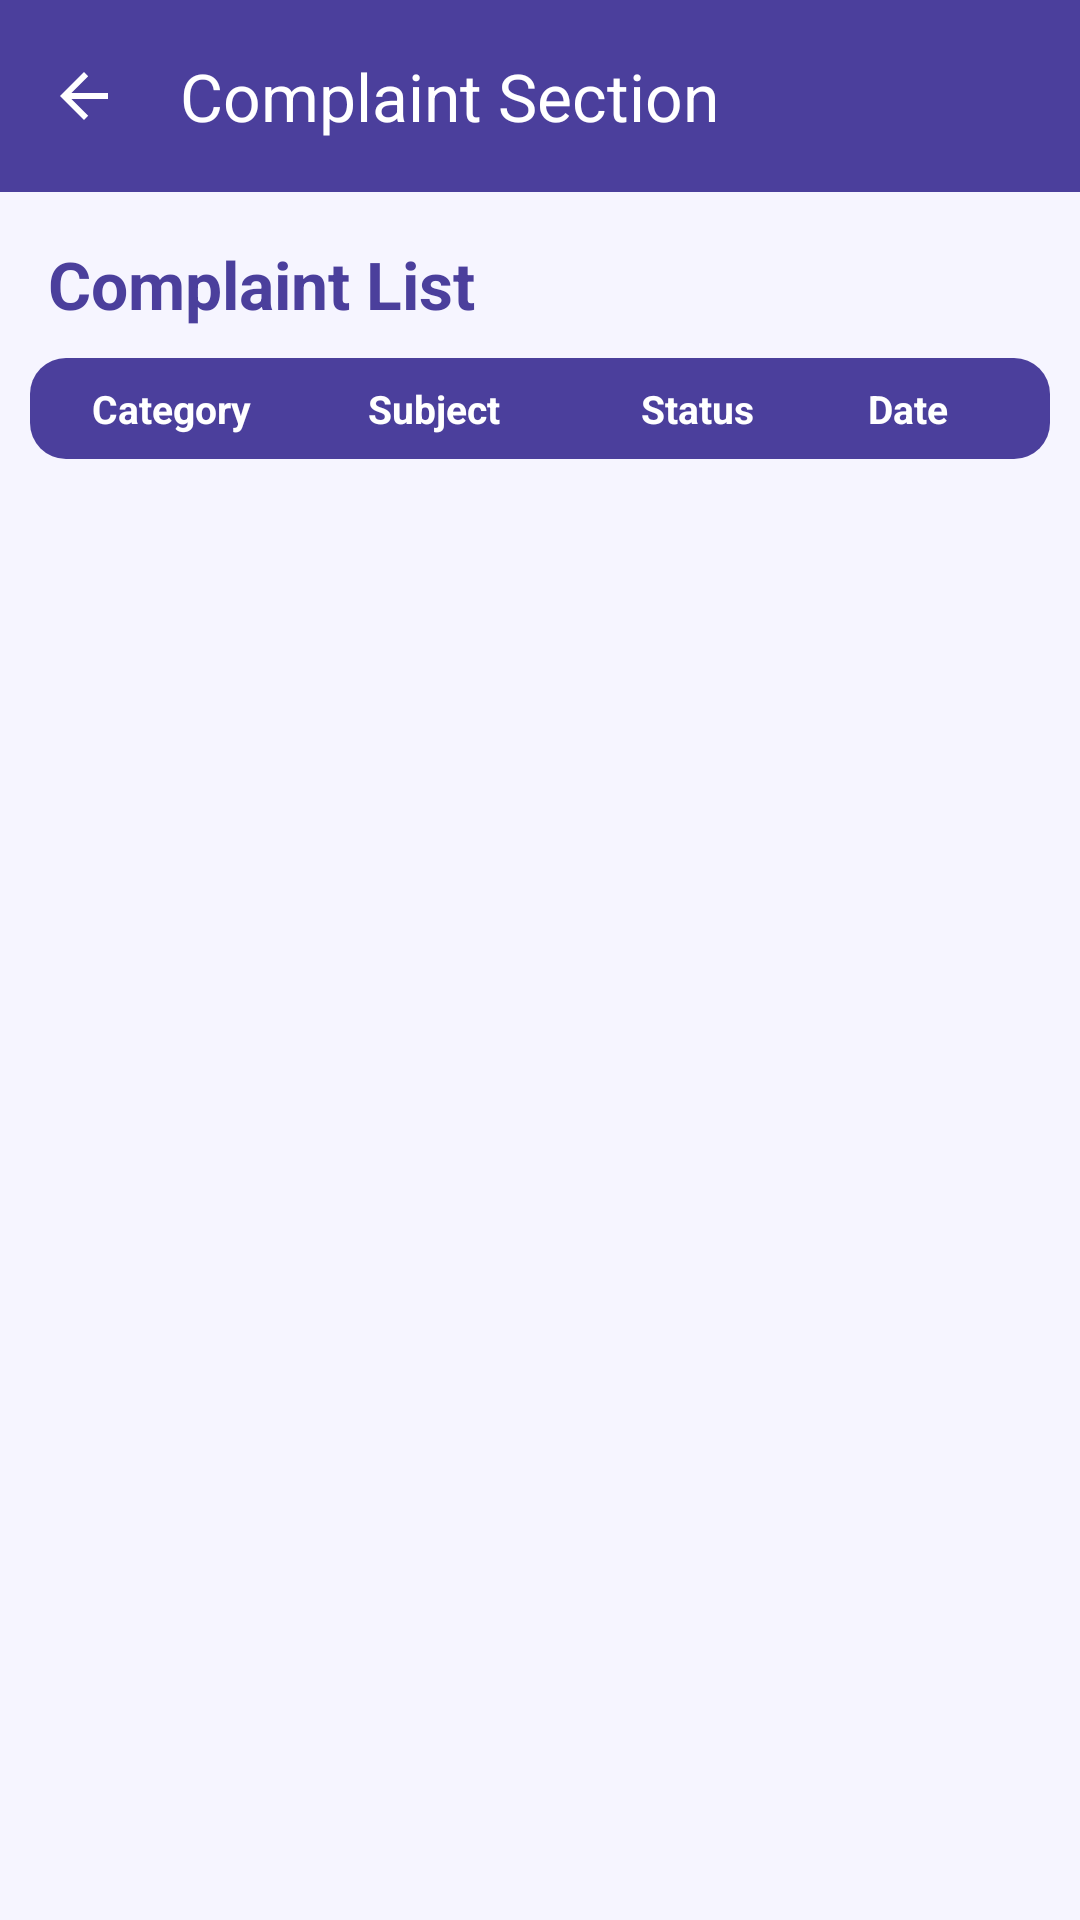

The Android layout XML behind this screen, and the referenced resources:
<!-- AndroidManifest.xml: application theme Theme.LipsClone -->
<!-- res/layout/activity_track_complaint.xml -->
<androidx.constraintlayout.widget.ConstraintLayout
    xmlns:android="http://schemas.android.com/apk/res/android"
    xmlns:app="http://schemas.android.com/apk/res-auto"
    xmlns:tools="http://schemas.android.com/tools"
    android:layout_width="match_parent"
    android:layout_height="match_parent"
    android:background="#F6f5ff"
    tools:context=".complaint.TrackComplaintActivity">

    
    <com.google.android.material.appbar.AppBarLayout
        android:id="@+id/app_bar_layout"
        android:layout_width="match_parent"
        android:layout_height="wrap_content"
        android:background="@color/white"
        android:fitsSystemWindows="true"
        app:layout_constraintTop_toTopOf="parent"
        app:layout_constraintStart_toStartOf="parent"
        app:layout_constraintEnd_toEndOf="parent"
        android:theme="@style/ThemeOverlay.Material3.Dark.ActionBar">

        <com.google.android.material.appbar.MaterialToolbar
            android:id="@+id/toolbar"
            android:layout_width="match_parent"
            android:layout_height="?attr/actionBarSize"
            android:background="@color/Purple"
            android:elevation="4dp"
            app:navigationIcon="?attr/homeAsUpIndicator"
            app:navigationIconTint="@color/white"
            app:title="Complaint Section"
            app:titleTextColor="@color/white" />
    </com.google.android.material.appbar.AppBarLayout>

    
    <TextView
        android:id="@+id/tableMainHeader"
        android:layout_width="wrap_content"
        android:layout_height="wrap_content"
        android:layout_marginTop="16dp"
        android:layout_marginStart="16dp"
        android:text="Complaint List"
        android:textAppearance="@style/TextAppearance.Material3.TitleLarge"
        android:textStyle="bold"
        android:textColor="@color/Purple"
        app:layout_constraintTop_toBottomOf="@id/app_bar_layout"
        app:layout_constraintStart_toStartOf="parent" />

    
    <LinearLayout
        android:id="@+id/tableHeader"
        android:layout_width="match_parent"
        android:layout_height="wrap_content"
        android:orientation="horizontal"
        android:background="@drawable/table_header_bg"
        android:paddingStart="12dp"
        android:paddingEnd="12dp"
        android:paddingTop="8dp"
        android:paddingBottom="8dp"
        android:layout_marginTop="10dp"
        android:layout_marginStart="10dp"
        android:layout_marginEnd="10dp"
        app:layout_constraintTop_toBottomOf="@id/tableMainHeader"
        app:layout_constraintStart_toStartOf="parent"
        app:layout_constraintEnd_toEndOf="parent">


    <TextView
            android:layout_width="0dp"
            android:layout_height="wrap_content"
            android:layout_weight="2"
            android:text="Category"
            android:textAlignment="center"
            android:textColor="@android:color/white"
            android:textSize="13sp"
            android:textStyle="bold"/>

        <TextView
            android:layout_width="0dp"
            android:layout_height="wrap_content"
            android:layout_weight="3"
            android:text="Subject"
            android:textAlignment="center"
            android:textColor="@android:color/white"
            android:textSize="13sp"
            android:textStyle="bold"/>

        <TextView
            android:layout_width="0dp"
            android:layout_height="wrap_content"
            android:layout_weight="2"
            android:text="Status"
            android:textAlignment="center"
            android:textColor="@android:color/white"
            android:textSize="13sp"
            android:textStyle="bold"/>

        <TextView
            android:layout_width="0dp"
            android:layout_height="wrap_content"
            android:layout_weight="2"
            android:text="Date"
            android:textAlignment="center"
            android:textColor="@android:color/white"
            android:textSize="13sp"
            android:textStyle="bold"/>
    </LinearLayout>

    
    <ListView
        android:id="@+id/complaintListView"
        android:layout_width="0dp"
        android:layout_height="0dp"
        android:layout_marginTop="10dp"
        android:layout_marginStart="10dp"
        android:layout_marginEnd="10dp"
        android:padding="0dp"
        android:divider="@null"
        android:dividerHeight="0dp"

        app:layout_constraintTop_toBottomOf="@id/tableHeader"
        app:layout_constraintBottom_toBottomOf="parent"
        app:layout_constraintStart_toStartOf="parent"
        app:layout_constraintEnd_toEndOf="parent"/>

    <TextView
        android:id="@+id/tv_no_complaints"
        android:layout_width="wrap_content"
        android:layout_height="wrap_content"
        android:text="No complaints found"
        android:textColor="@color/gray_888"
        android:textSize="16sp"
        android:textStyle="bold"
        android:visibility="gone"
        android:gravity="center"
        app:layout_constraintTop_toTopOf="parent"
        app:layout_constraintBottom_toBottomOf="parent"
        app:layout_constraintStart_toStartOf="parent"
        app:layout_constraintEnd_toEndOf="parent"/>


</androidx.constraintlayout.widget.ConstraintLayout>
<!-- resources referenced by this layout -->
<resources>
  <color name="Purple">#4B3F9C</color>
  <color name="gray_888">#888888</color>
  <color name="white">#FFFFFF</color>
  <!-- drawable table_header_bg (drawable) -->
  <?xml version="1.0" encoding="utf-8"?>
  <shape xmlns:android="http://schemas.android.com/apk/res/android"
      android:shape="rectangle">
  
      
      <solid android:color="@color/Purple" />
  
      
      <corners android:radius="12dp" />
  
  </shape>
  <style name="Theme.LipsClone" parent="Base.Theme.LipsClone" />
  <style name="Base.Theme.LipsClone" parent="Theme.Material3.DayNight.NoActionBar" />
</resources>
